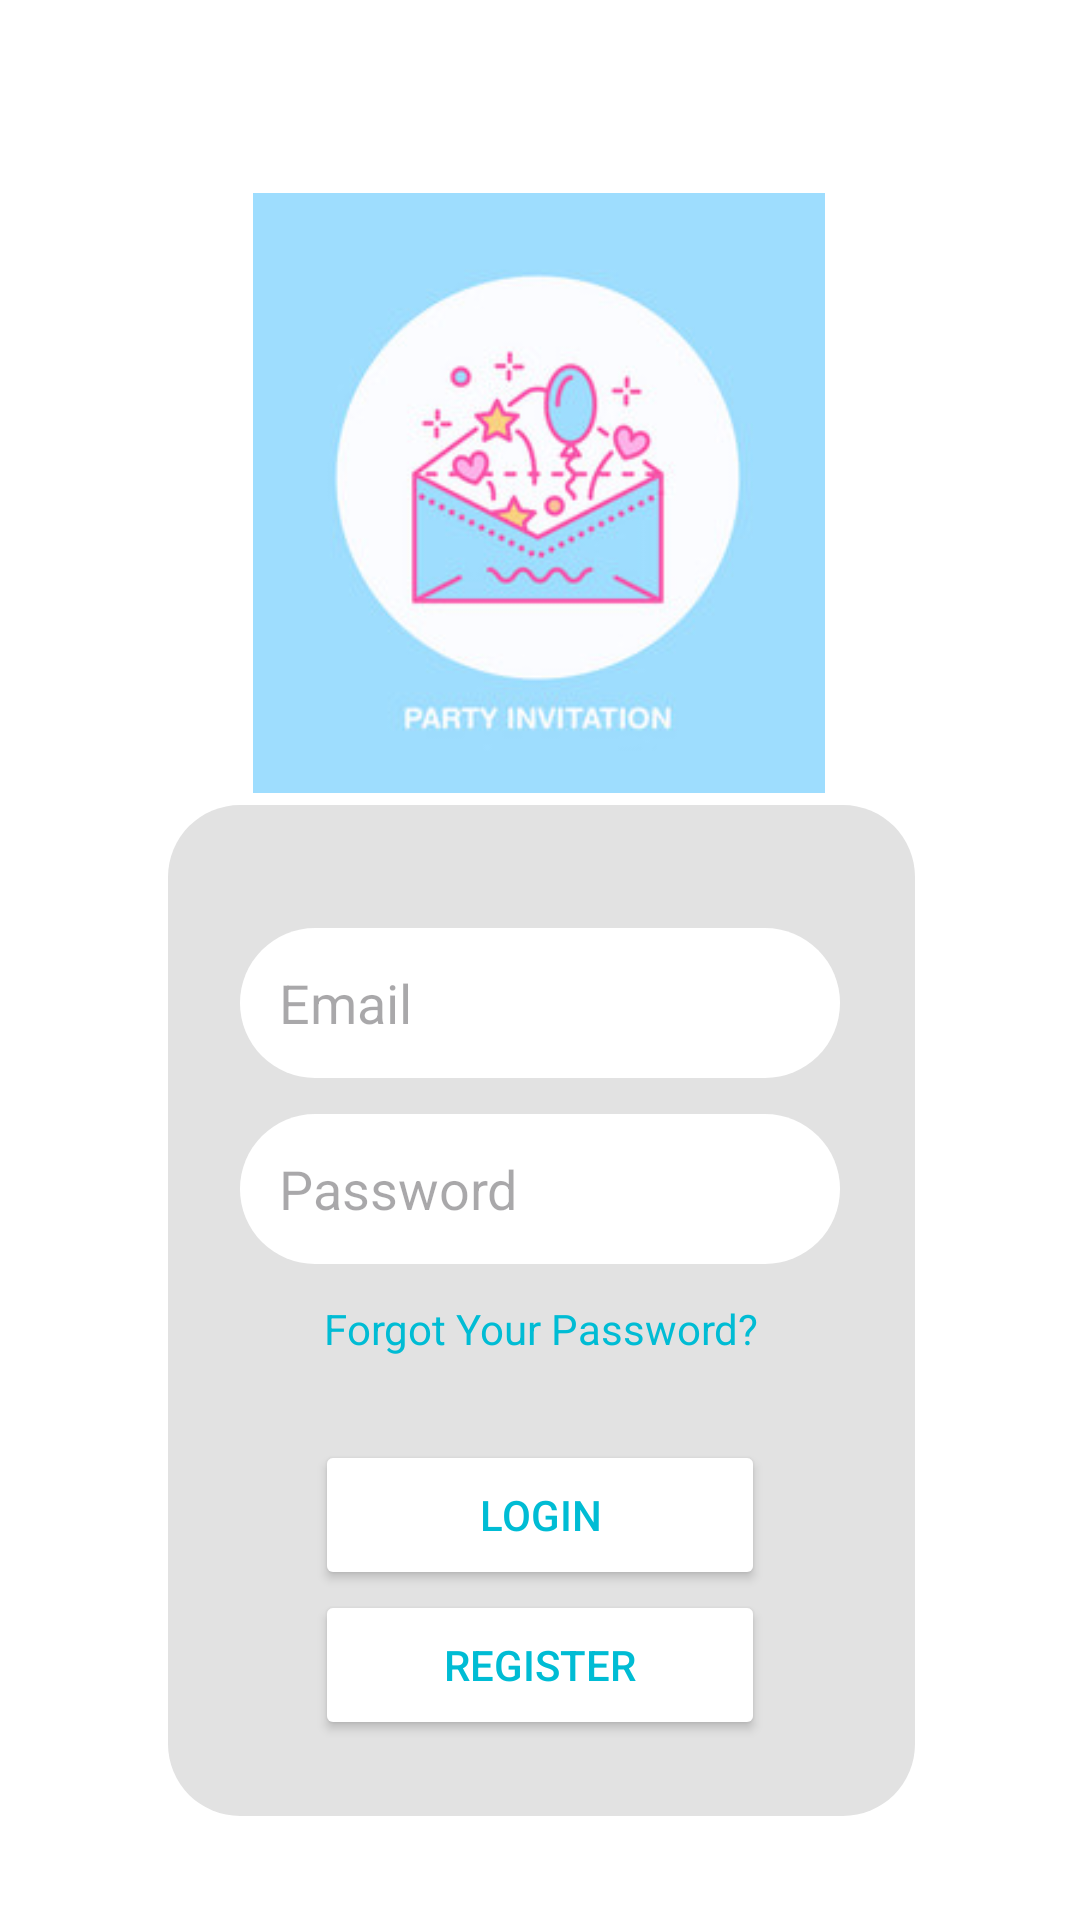

The Android layout XML behind this screen, and the referenced resources:
<!-- AndroidManifest.xml: application theme Theme.PartyInvitation -->
<!-- res/layout/activity_login.xml -->
<?xml version="1.0" encoding="utf-8"?>
<androidx.constraintlayout.widget.ConstraintLayout xmlns:android="http://schemas.android.com/apk/res/android"
    xmlns:app="http://schemas.android.com/apk/res-auto"
    xmlns:tools="http://schemas.android.com/tools"
    android:layout_width="match_parent"
    android:layout_height="match_parent"
    android:background="#FFFFFF"
    tools:context=".Login.Login">

    <ImageView
        android:id="@+id/imageView2"
        android:layout_width="249dp"
        android:layout_height="337dp"
        app:layout_constraintBottom_toBottomOf="parent"
        app:layout_constraintEnd_toEndOf="@+id/imageView4"
        app:layout_constraintHorizontal_bias="0.489"
        app:layout_constraintStart_toStartOf="@+id/imageView4"
        app:layout_constraintTop_toBottomOf="@+id/imageView4"
        app:layout_constraintVertical_bias="0.103"
        app:srcCompat="@drawable/bgimagecolour"
        tools:srcCompat="@drawable/bgimagecolour" />

    <Button
        android:id="@+id/btnlogin"
        android:layout_width="150dp"
        android:layout_height="50dp"
        android:text="Login"
        android:textColor="#00BCD4"
        app:backgroundTint="#FFFFFF"
        app:layout_constraintBottom_toBottomOf="parent"
        app:layout_constraintEnd_toEndOf="@+id/password"
        app:layout_constraintStart_toStartOf="@+id/password"
        app:layout_constraintTop_toBottomOf="@+id/textViewreset"
        app:layout_constraintVertical_bias="0.202" />

    <Button
        android:id="@+id/btnregister"
        android:layout_width="150dp"
        android:layout_height="50dp"
        android:text="Register"
        android:textColor="#00BCD4"
        app:backgroundTint="#FFFFFF"
        app:layout_constraintBottom_toBottomOf="@+id/imageView2"
        app:layout_constraintEnd_toEndOf="@+id/btnlogin"
        app:layout_constraintHorizontal_bias="0.0"
        app:layout_constraintStart_toStartOf="@+id/btnlogin"
        app:layout_constraintTop_toBottomOf="@+id/btnlogin"
        app:layout_constraintVertical_bias="0.0" />

    <EditText
        android:id="@+id/email"
        android:layout_width="200dp"
        android:layout_height="50dp"
        android:background="@drawable/bgimagecolour2"
        android:ems="10"
        android:hint="   Email"
        android:inputType="textEmailAddress"
        app:layout_constraintBottom_toBottomOf="parent"
        app:layout_constraintEnd_toEndOf="@+id/imageView2"
        app:layout_constraintHorizontal_bias="0.489"
        app:layout_constraintStart_toStartOf="@+id/imageView2"
        app:layout_constraintTop_toTopOf="@+id/imageView2"
        app:layout_constraintVertical_bias="0.127" />

    <EditText
        android:id="@+id/password"
        android:layout_width="200dp"
        android:layout_height="50dp"
        android:layout_marginTop="12dp"
        android:background="@drawable/bgimagecolour2"
        android:ems="10"
        android:hint="   Password"
        android:inputType="textPassword"
        app:layout_constraintEnd_toEndOf="@+id/email"
        app:layout_constraintHorizontal_bias="0.0"
        app:layout_constraintStart_toStartOf="@+id/email"
        app:layout_constraintTop_toBottomOf="@+id/email" />

    <ImageView
        android:id="@+id/imageView4"
        android:layout_width="200dp"
        android:layout_height="200dp"
        app:layout_constraintBottom_toBottomOf="parent"
        app:layout_constraintEnd_toEndOf="parent"
        app:layout_constraintHorizontal_bias="0.497"
        app:layout_constraintStart_toStartOf="parent"
        app:layout_constraintTop_toTopOf="parent"
        app:layout_constraintVertical_bias="0.146"
        app:srcCompat="@drawable/appicon"
        tools:srcCompat="@drawable/appicon" />

    <TextView
        android:id="@+id/textViewreset"
        android:layout_width="wrap_content"
        android:layout_height="wrap_content"
        android:layout_marginTop="12dp"
        android:text="Forgot Your Password?"
        android:textColor="#00BCD4"
        app:layout_constraintEnd_toEndOf="@+id/password"
        app:layout_constraintHorizontal_bias="0.509"
        app:layout_constraintStart_toStartOf="@+id/password"
        app:layout_constraintTop_toBottomOf="@+id/password" />
</androidx.constraintlayout.widget.ConstraintLayout>
<!-- resources referenced by this layout -->
<resources>
  <!-- drawable appicon: png bitmap (drawable, 13727 bytes) -->
  <!-- drawable bgimagecolour (drawable) -->
  <?xml version="1.0" encoding="utf-8"?>
  <selector xmlns:android="http://schemas.android.com/apk/res/android">
      <item>
          <shape
              android:shape="rectangle" >
              <solid android:color="#E2E2E2"/>
              <corners android:radius="24dp"/>
          </shape>
      </item>
  </selector>
  <!-- drawable bgimagecolour2 (drawable) -->
  <?xml version="1.0" encoding="utf-8"?>
  <selector xmlns:android="http://schemas.android.com/apk/res/android">
      <item>
          <shape
              android:shape="rectangle" >
              <solid android:color="#FFFFFF"/>
              <corners android:radius="100dp"/>
          </shape>
      </item>
  </selector>
  <style name="Theme.PartyInvitation" parent="Base.Theme.PartyInvitation" />
  <style name="Base.Theme.PartyInvitation" parent="Theme.Material3.DayNight.NoActionBar">
          
          
      </style>
</resources>
